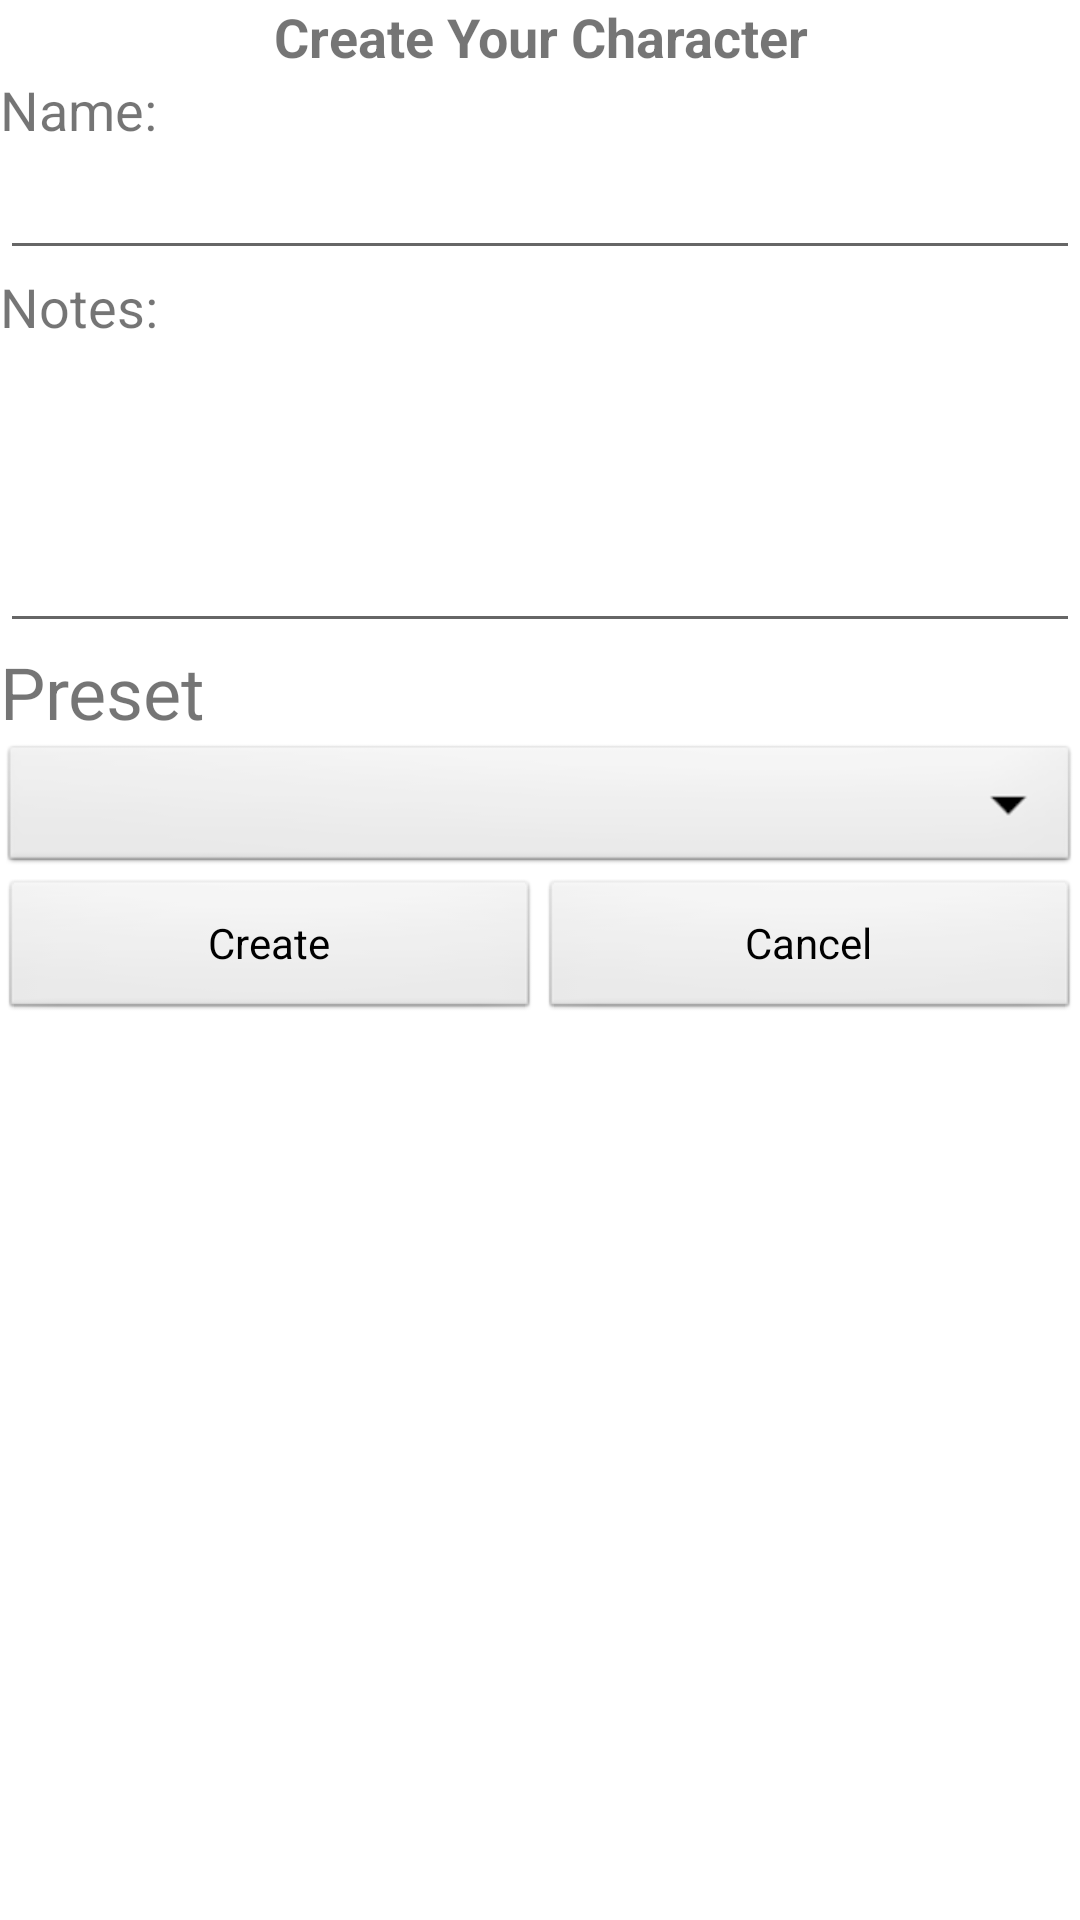

The Android layout XML behind this screen, and the referenced resources:
<!-- AndroidManifest.xml: fallback theme Theme.MaterialComponents.DayNight.NoActionBar -->
<!-- res/layout/new_character.xml -->
<?xml version="1.0" encoding="utf-8"?>

<LinearLayout
    xmlns:android="http://schemas.android.com/apk/res/android"
    android:layout_width="match_parent"
    android:layout_height="wrap_content"
    android:orientation="vertical">

    <TextView
        android:id="@+id/main_description"
        android:layout_width="match_parent"
        android:layout_height="wrap_content"
        android:text="@string/new_Description"
        android:textAlignment="center"
        android:textSize="18sp"
        android:textStyle="bold" />

    <TextView
        android:id="@+id/textView6"
        android:layout_width="match_parent"
        android:layout_height="wrap_content"
        android:text="Name:"
        android:textSize="18sp" />

    <EditText
        android:id="@+id/Message"
        android:layout_width="match_parent"
        android:layout_height="wrap_content"
        android:hint="@string/default_Empty"
        android:imeOptions="actionDone"
        android:importantForAutofill="no"
        android:inputType="text"
        android:singleLine="false" />

    <TextView
        android:id="@+id/Notes"
        android:layout_width="match_parent"
        android:layout_height="wrap_content"
        android:text="Notes:"
        android:textSize="18sp" />

    <ScrollView
        android:layout_width="match_parent"
        android:layout_height="100dp"
        android:fillViewport="true"
        android:layout_gravity="top"
        android:scrollbarDefaultDelayBeforeFade="0"
        android:scrollbars="vertical">

        <EditText
            android:id="@+id/notesValue"
            android:layout_width="fill_parent"
            android:layout_height="70dp"
            android:ems="10"
            android:inputType="textMultiLine"
            android:textSize="14sp" />
    </ScrollView>

    <TextView
        android:id="@+id/textView"
        android:layout_width="match_parent"
        android:layout_height="wrap_content"
        android:text="@string/new_Preset"
        android:textSize="24sp" />

    <Spinner
        android:id="@+id/PresetValues"
        android:layout_width="match_parent"
        android:layout_height="46dp"
        android:background="@android:drawable/btn_dropdown" />

    <LinearLayout
        android:layout_width="fill_parent"
        android:layout_height="wrap_content"
        android:orientation="horizontal">

        <Button
            android:id="@+id/Create"
            style="@android:style/Widget.Button"
            android:layout_width="fill_parent"
            android:layout_height="wrap_content"
            android:layout_weight="1"
            android:text="@string/new_Create" />

        <Button
            android:id="@+id/Cancel"
            style="@android:style/Widget.Button"
            android:layout_width="match_parent"
            android:layout_height="wrap_content"
            android:layout_weight="1"
            android:text="@string/new_Cancel" />

    </LinearLayout>

</LinearLayout>
<!-- resources referenced by this layout -->
<resources>
  <string name="default_Empty" />
  <string name="new_Cancel">Cancel</string>
  <string name="new_Create">Create</string>
  <string name="new_Description">Create Your Character</string>
  <string name="new_Preset">Preset</string>
</resources>
